Labelled photos from "varieties", an image-classification folder in DanSvoboda/ChillBot. The possible labels are: besar hijau, besar merah, domba, gendot, habanero, harbanero, italiano, jalapeno, keriting hijau, keriting merah, paprika, rawit hijau, rawit merah, tanjung.

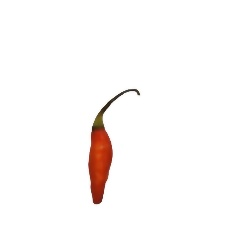
Label: domba

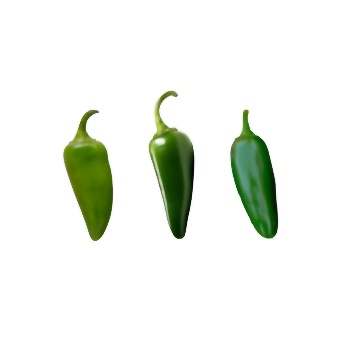
Label: jalapeno

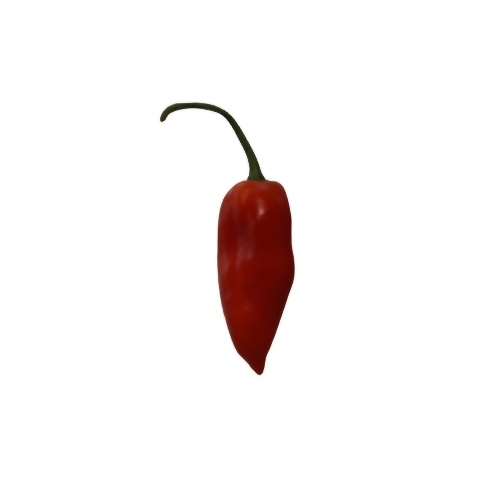
Label: harbanero

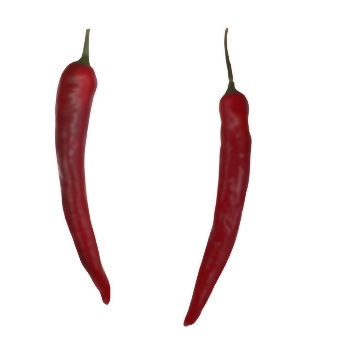
Label: besar merah

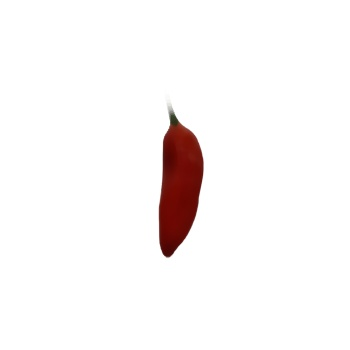
Label: habanero

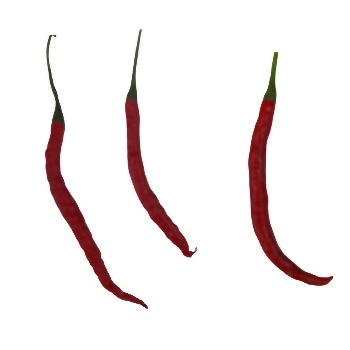
Label: keriting merah
